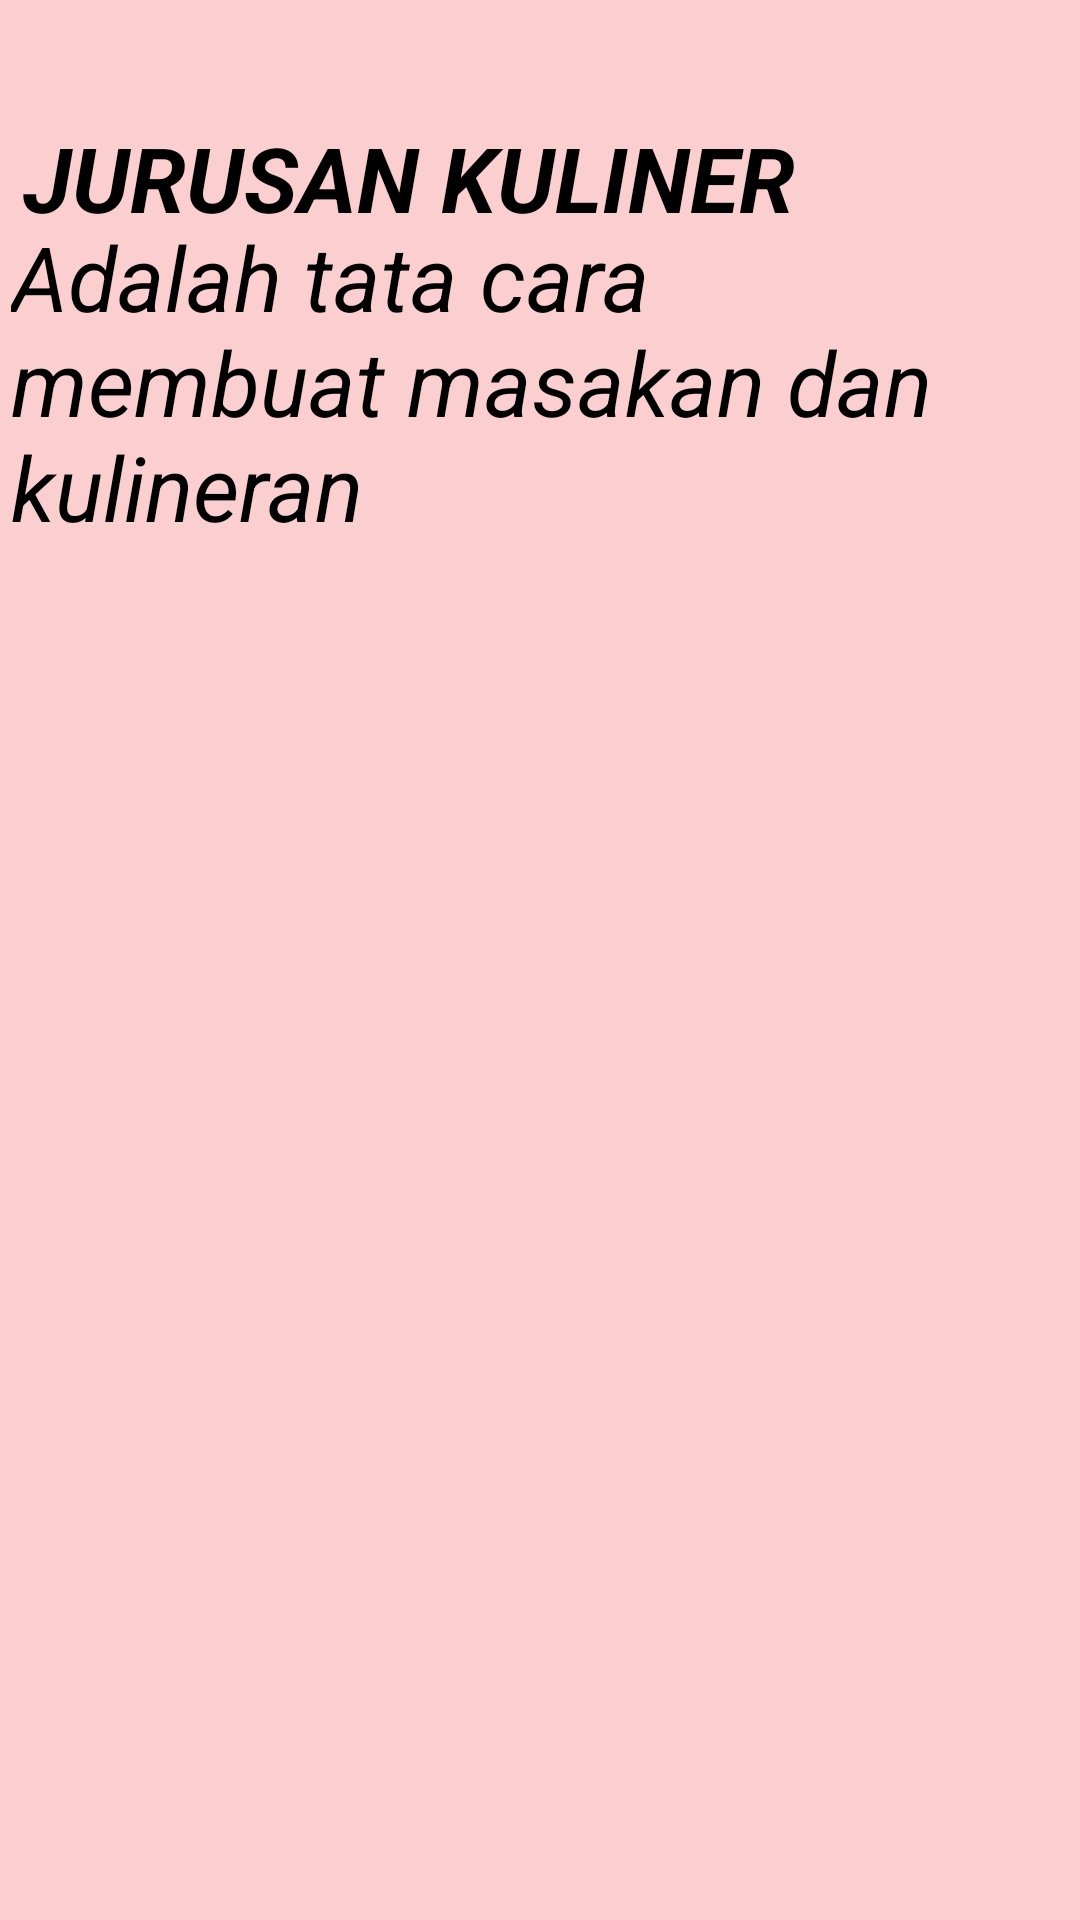

This screen was rendered from an Android layout file. Write that file and the resources it references.
<!-- AndroidManifest.xml: application theme Theme.JOBSHEET18 -->
<!-- res/layout/fragment_kuliner.xml -->
<?xml version="1.0" encoding="utf-8"?>
<FrameLayout xmlns:android="http://schemas.android.com/apk/res/android"
    xmlns:app="http://schemas.android.com/apk/res-auto"
    xmlns:tools="http://schemas.android.com/tools"
    android:layout_width="match_parent"
    android:layout_height="match_parent"
    tools:context=".kuliner">

    <androidx.constraintlayout.widget.ConstraintLayout
        android:layout_width="match_parent"
        android:layout_height="match_parent"
        android:background="#FBCFCF">

        <TextView
            android:layout_width="wrap_content"
            android:layout_height="wrap_content"
            android:text="JURUSAN KULINER"
            android:textColor="@color/black"
            android:textSize="30sp"
            android:textStyle="bold|italic"
            app:layout_constraintBottom_toBottomOf="parent"
            app:layout_constraintEnd_toEndOf="parent"
            app:layout_constraintHorizontal_bias="0.075"
            app:layout_constraintStart_toStartOf="parent"
            app:layout_constraintTop_toTopOf="parent"
            app:layout_constraintVertical_bias="0.065" />

        <TextView
            android:layout_width="345dp"
            android:layout_height="121dp"
            android:fontFamily="sans-serif"
            android:text="Adalah tata cara membuat masakan dan kulineran"
            android:textAlignment="textStart"
            android:textColor="@color/black"
            android:textSize="30sp"
            android:textStyle="italic"
            app:layout_constraintBottom_toBottomOf="parent"
            app:layout_constraintEnd_toEndOf="parent"
            app:layout_constraintHorizontal_bias="0.242"
            app:layout_constraintStart_toStartOf="parent"
            app:layout_constraintTop_toTopOf="parent"
            app:layout_constraintVertical_bias="0.139" />
    </androidx.constraintlayout.widget.ConstraintLayout>


</FrameLayout>




























    
<!-- resources referenced by this layout -->
<resources>
  <style name="Theme.JOBSHEET18" parent="Theme.MaterialComponents.DayNight.DarkActionBar">
          
          <item name="colorPrimary">@color/purple_500</item>
          <item name="colorPrimaryVariant">@color/purple_700</item>
          <item name="colorOnPrimary">@color/white</item>
          
          <item name="colorSecondary">@color/teal_200</item>
          <item name="colorSecondaryVariant">@color/teal_700</item>
          <item name="colorOnSecondary">@color/black</item>
          
          <item name="android:statusBarColor" tools:targetApi="l">?attr/colorPrimaryVariant</item>
          
      </style>
  <!-- not gathered from this repository: default colours our renderer supplied (Android Studio template values) -->
  <color name="purple_500">#FF6200EE</color>
  <color name="purple_700">#FF3700B3</color>
  <color name="teal_200">#FF03DAC5</color>
  <color name="teal_700">#FF018786</color>
  <color name="black">#FF000000</color>
  <color name="white">#FFFFFFFF</color>
</resources>
